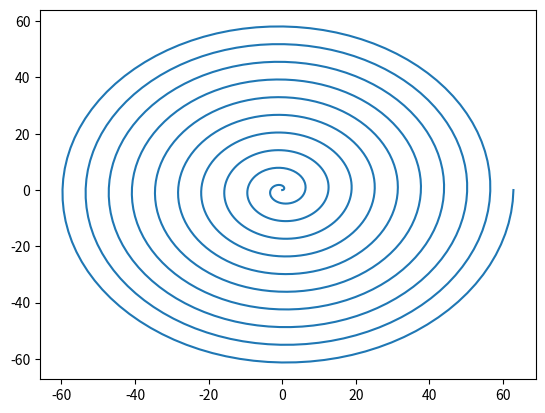

Write the Python code that produced this figure.
# -*- coding: utf-8 -*-
"""
Created on Mon Aug 22 19:59:02 2022

@author: damia
"""

import numpy as np
import matplotlib.pyplot as plt

# =============================================================================
# Espiral de arquímedes
# =============================================================================
points = 1000
theta = np.linspace(0,20*np.pi,points)
T = np.zeros((points,2))

def pintar_espiral():
    T[:,0] = theta*np.cos(theta)
    T[:,1] = theta*np.sin(theta)
    
pintar_espiral()

plt.plot(T[:,0],T[:,1])